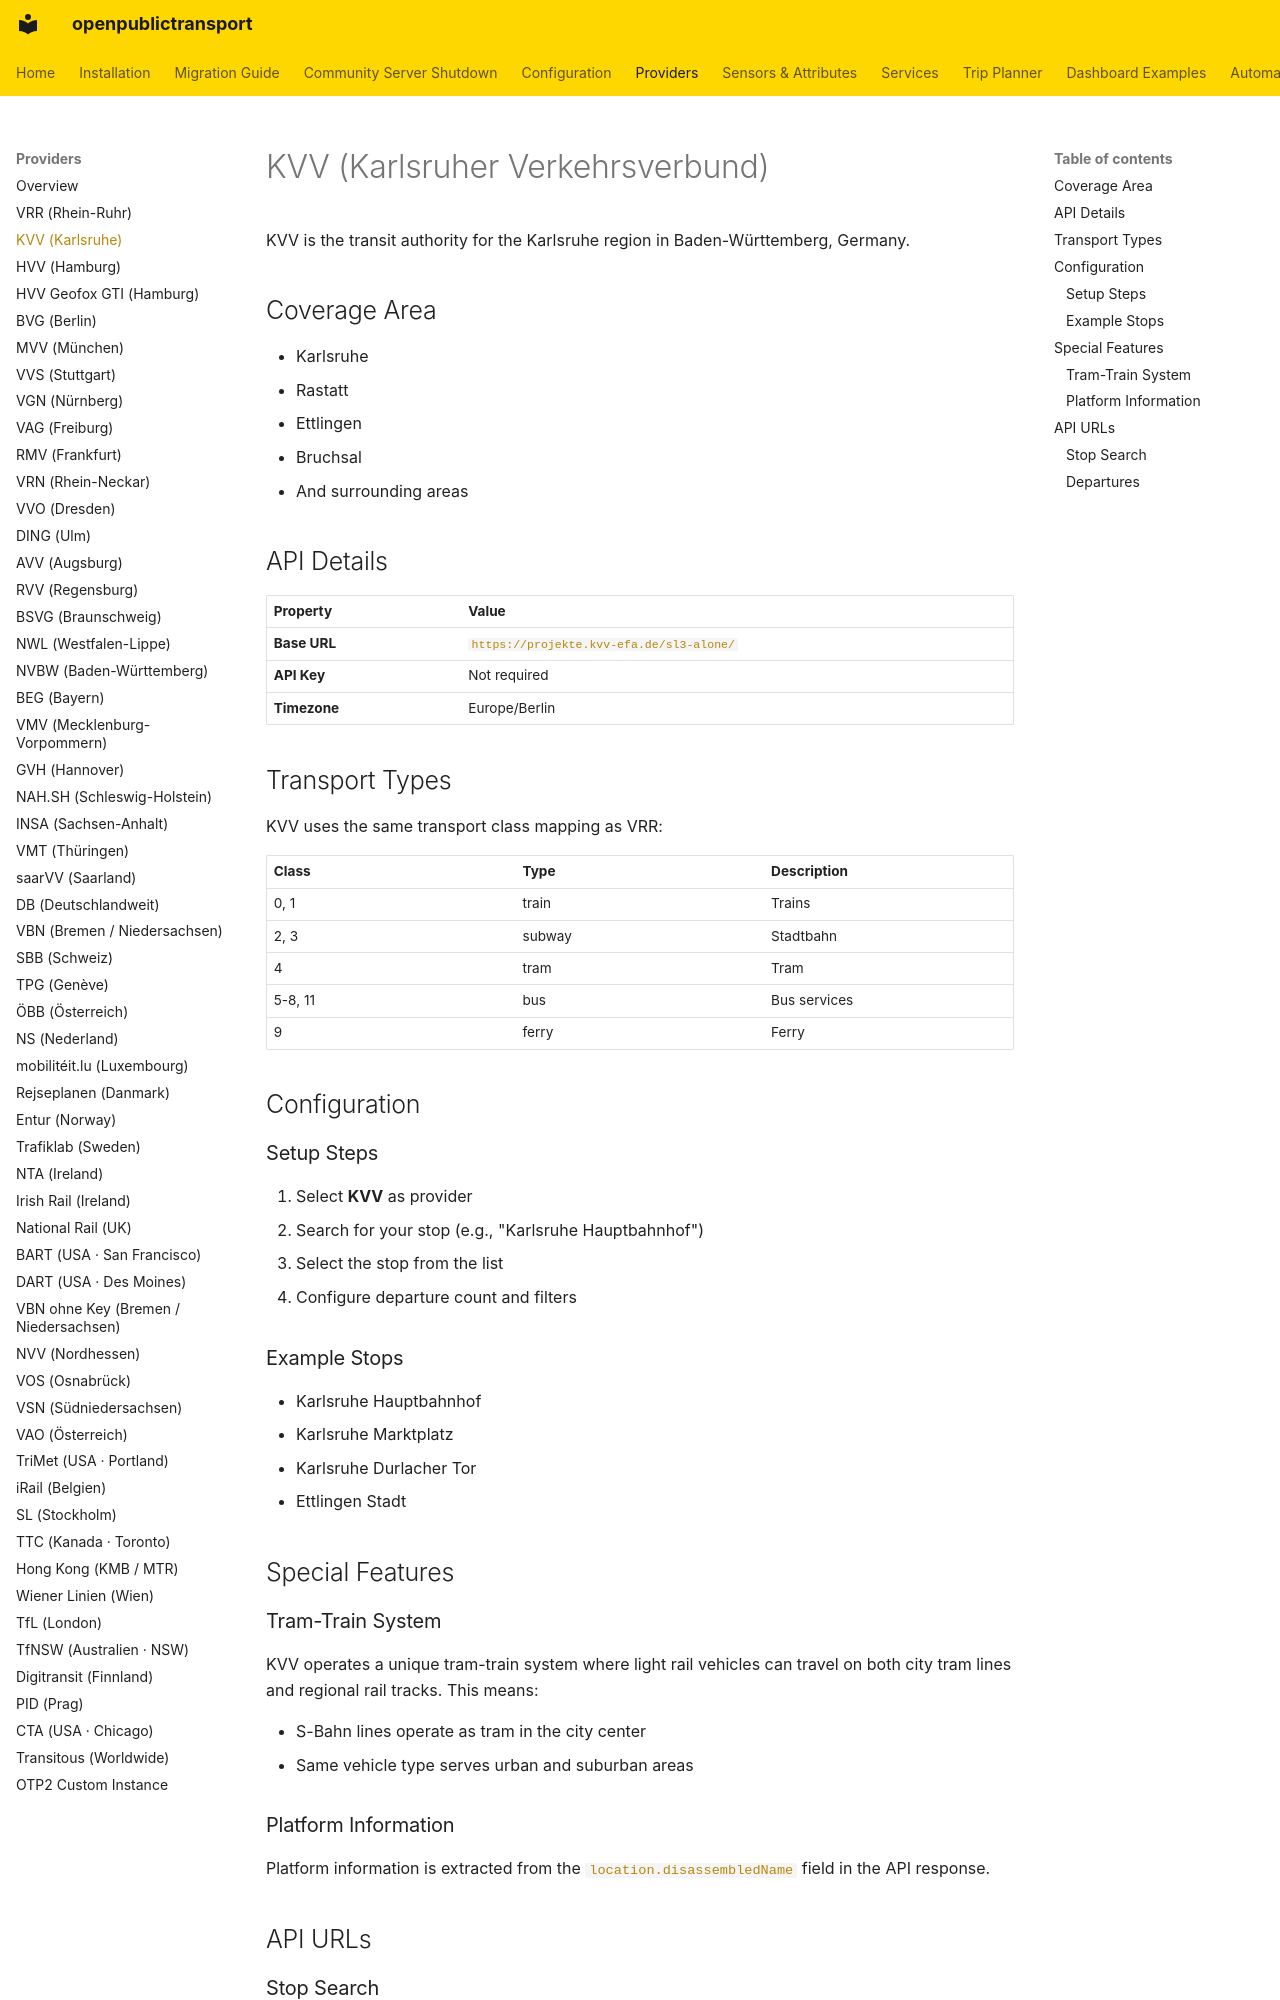

repository: NerdySoftPaw/openpublictransport · page: providers/kvv/index.html · generator: mkdocs

# KVV (Karlsruher Verkehrsverbund)

KVV is the transit authority for the Karlsruhe region in Baden-Württemberg, Germany.

## Coverage Area

- Karlsruhe
- Rastatt
- Ettlingen
- Bruchsal
- And surrounding areas

## API Details

| Property | Value |
|----------|-------|
| **Base URL** | `https://projekte.kvv-efa.de/sl3-alone/` |
| **API Key** | Not required |
| **Timezone** | Europe/Berlin |

## Transport Types

KVV uses the same transport class mapping as VRR:

| Class | Type | Description |
|-------|------|-------------|
| 0, 1 | train | Trains |
| 2, 3 | subway | Stadtbahn |
| 4 | tram | Tram |
| 5-8, 11 | bus | Bus services |
| 9 | ferry | Ferry |

## Configuration

### Setup Steps

1. Select **KVV** as provider
2. Search for your stop (e.g., "Karlsruhe Hauptbahnhof")
3. Select the stop from the list
4. Configure departure count and filters

### Example Stops

- Karlsruhe Hauptbahnhof
- Karlsruhe Marktplatz
- Karlsruhe Durlacher Tor
- Ettlingen Stadt

## Special Features

### Tram-Train System

KVV operates a unique tram-train system where light rail vehicles can travel on both city tram lines and regional rail tracks. This means:

- S-Bahn lines operate as tram in the city center
- Same vehicle type serves urban and suburban areas

### Platform Information

Platform information is extracted from the `location.disassembledName` field in the API response.

## API URLs
